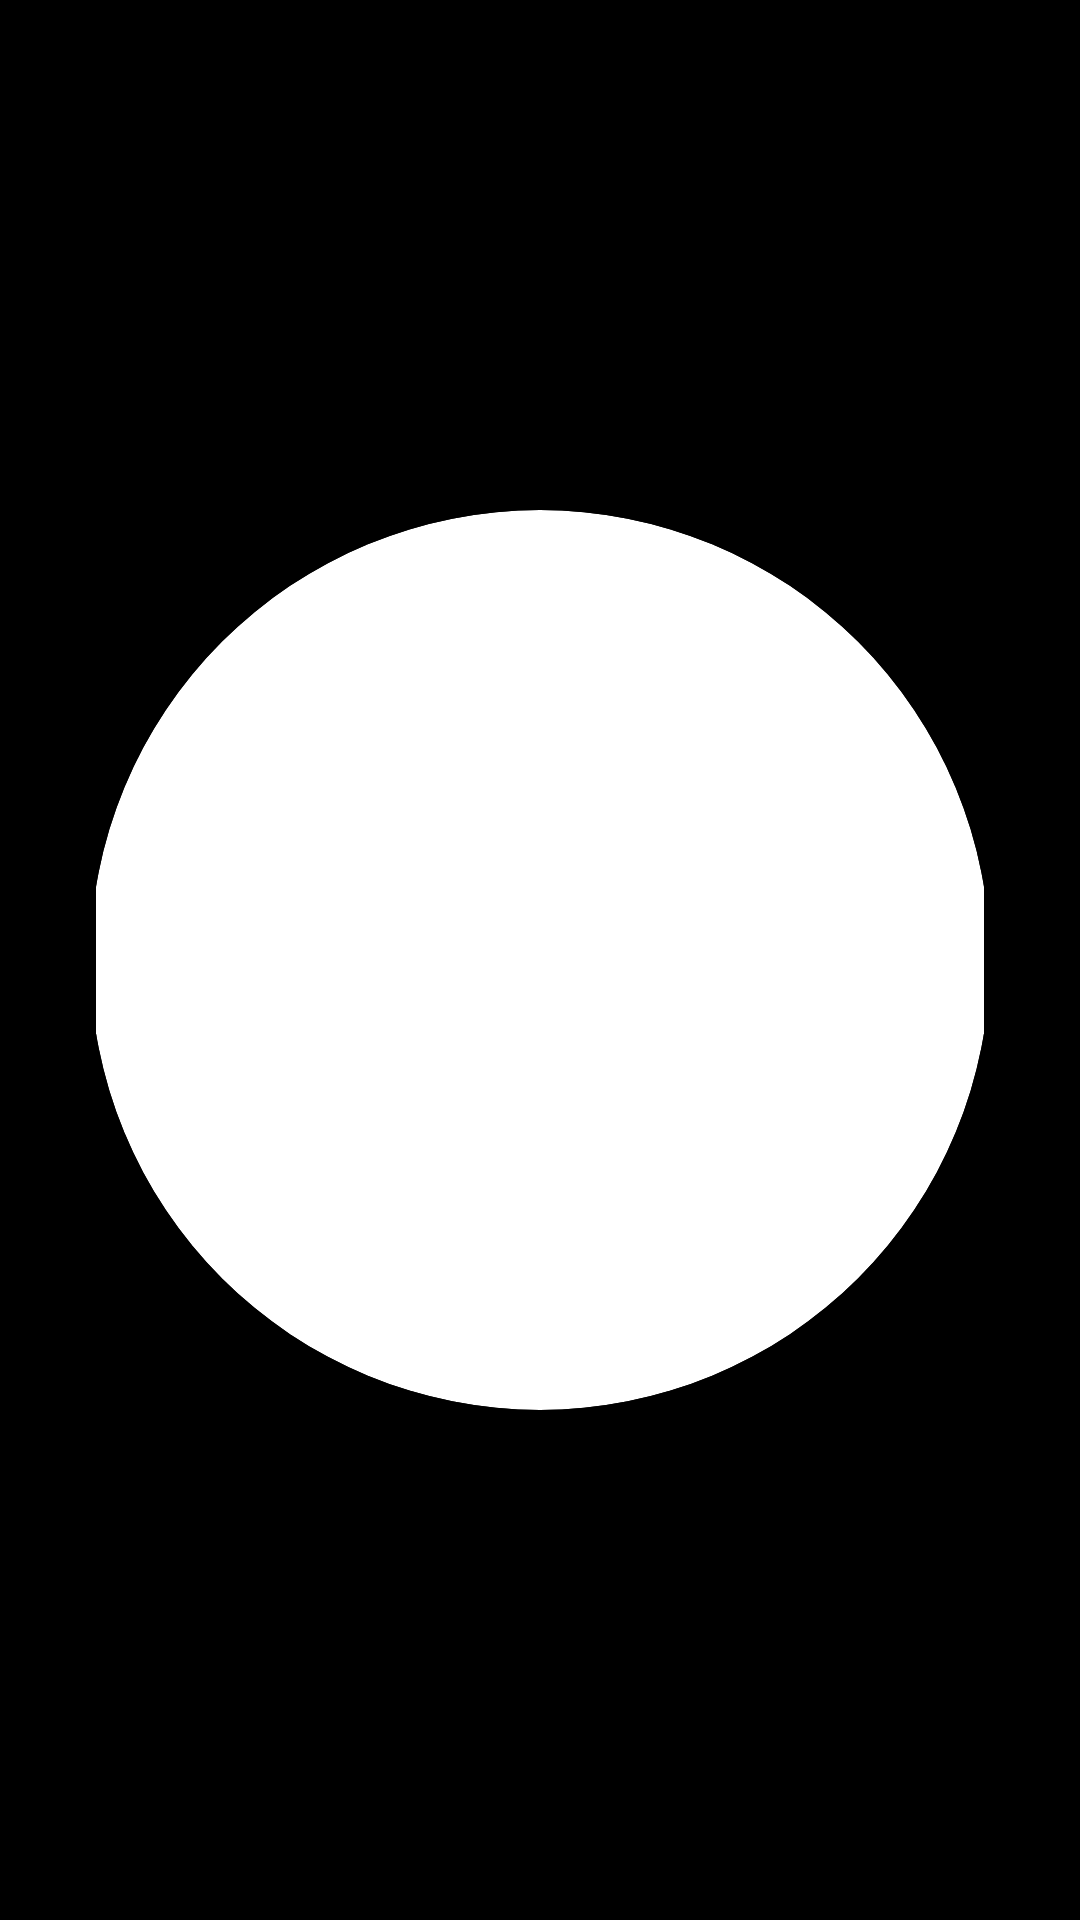

Reconstruct the res/layout file that produces this screen, plus the resources it refers to.
<!-- AndroidManifest.xml: application theme Theme.TagTodoproject -->
<!-- res/layout/dialog_fullscreen_image.xml -->
<?xml version="1.0" encoding="utf-8"?>
<FrameLayout
    xmlns:android="http://schemas.android.com/apk/res/android"
    xmlns:app="http://schemas.android.com/apk/res-auto"
    android:id="@+id/dialogRoot"
    android:layout_width="match_parent"
    android:layout_height="match_parent"
    android:background="@android:color/black"
    android:padding="32dp">

    <androidx.cardview.widget.CardView
        android:id="@+id/cvFullImage"
        android:layout_width="300dp"
        android:layout_height="300dp"
        android:layout_gravity="center"
        app:cardCornerRadius="150dp"
        app:cardElevation="8dp">

        <ImageView
            android:id="@+id/ivFullImage"
            android:layout_width="match_parent"
            android:layout_height="match_parent"
            android:scaleType="centerCrop"
            android:contentDescription="Zoomed profile picture" />
    </androidx.cardview.widget.CardView>
</FrameLayout>
<!-- resources referenced by this layout -->
<resources>
  <style name="Theme.TagTodoproject" parent="Base.Theme.TagTodoproject" />
  <style name="Base.Theme.TagTodoproject" parent="Theme.Material3.DayNight.NoActionBar">
  
          
          <item name="colorPrimary">@color/bluet2</item>
          <item name="colorOnPrimary">@color/white</item>
          <item name="colorPrimaryContainer">@color/yellowgold</item>
  
          
          <item name="colorSecondary">@color/bluet2</item>
          <item name="colorOnSecondary">@color/white</item>
  
          
          <item name="colorOutline">@color/yellowgold</item>
  
          
          <item name="android:statusBarColor" tools:targetApi="l">@android:color/transparent</item>
          <item name="android:navigationBarColor" tools:targetApi="l">@android:color/white</item>
  
          
          <item name="android:colorBackground">@color/white</item>
          <item name="colorSurface">@color/white</item>
          <item name="colorOnSurface">@color/black</item>
  
          
          <item name="android:fontFamily">@font/font_poppins</item>
  
          
          <item name="colorControlHighlight">@android:color/transparent</item>
      </style>
  <color name="bluet2">#0071A4</color>
  <color name="white">#FFFFFFFF</color>
  <color name="yellowgold"> #FBC02D</color>
  <color name="black">#FF000000</color>
</resources>
